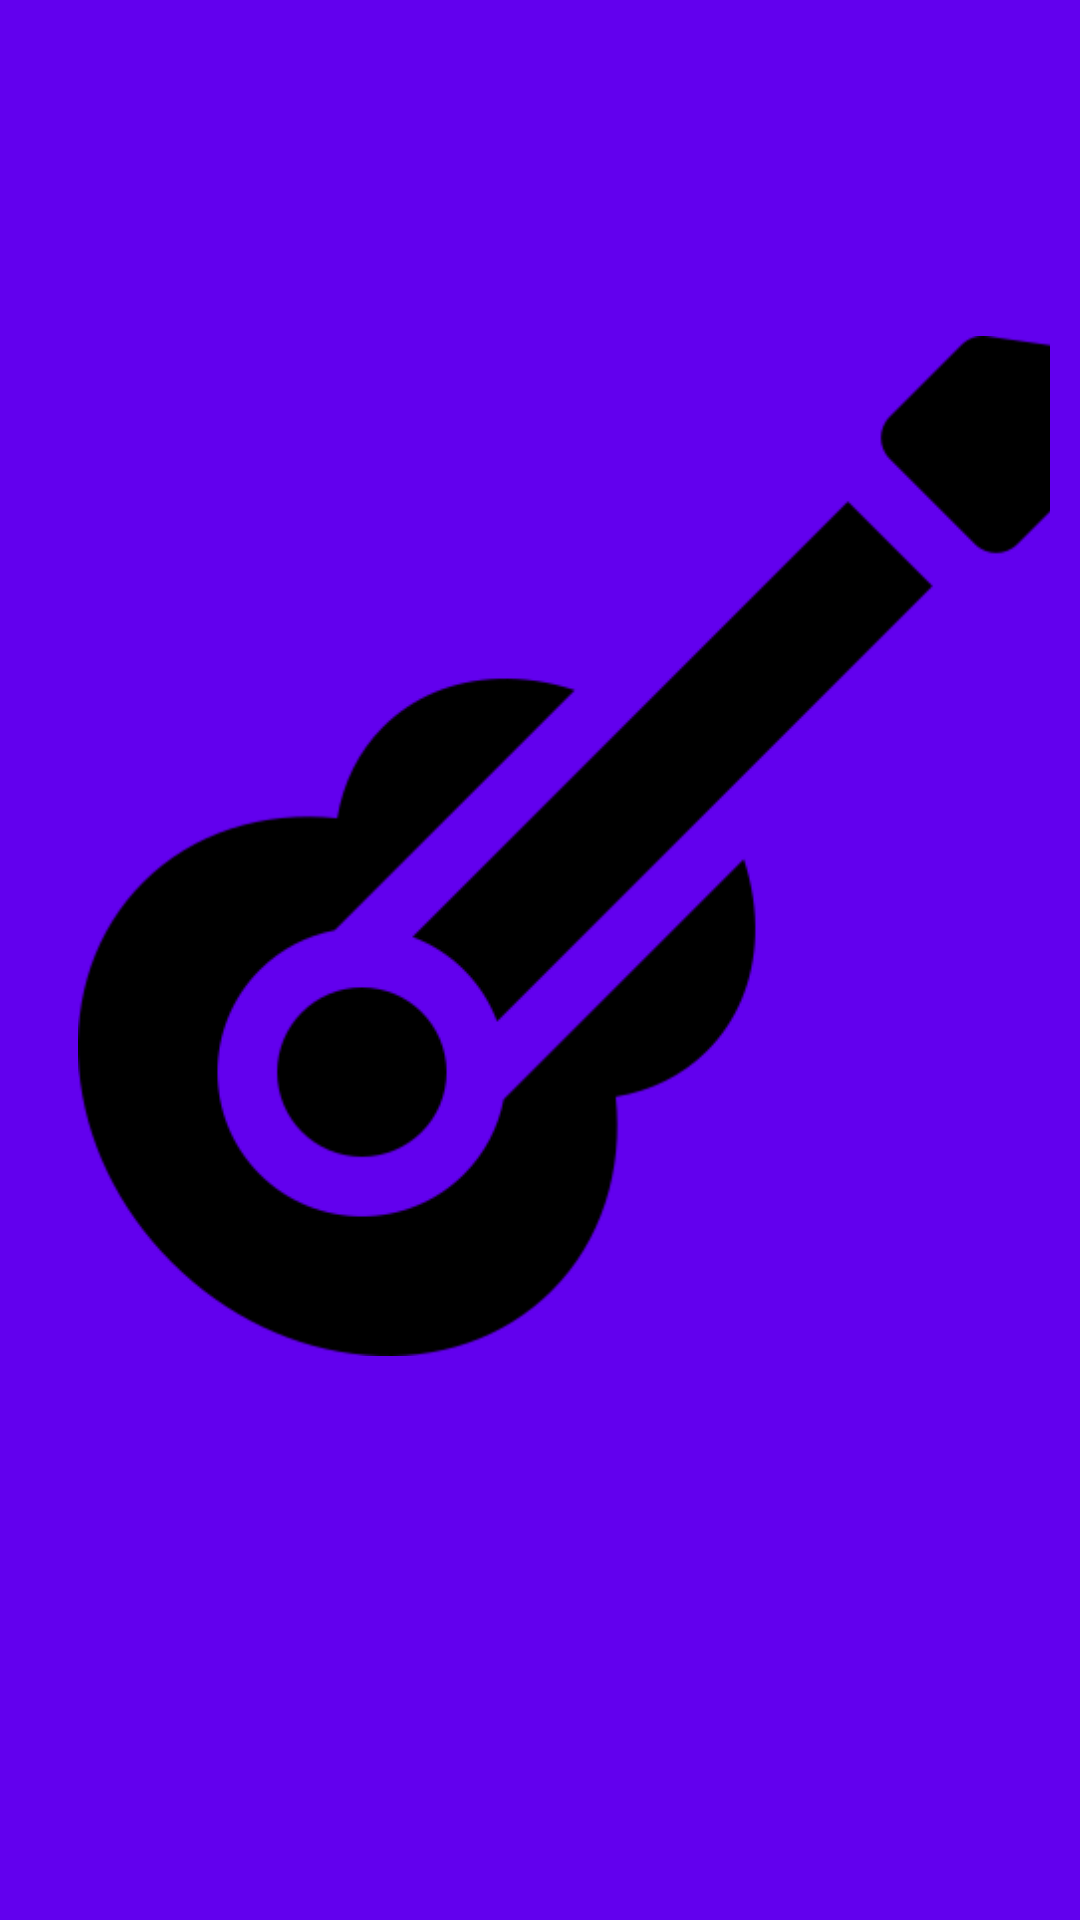

Reconstruct the res/layout file that produces this screen, plus the resources it refers to.
<!-- AndroidManifest.xml: application theme Theme.AccessibleTunerApp -->
<!-- res/layout/toolbar.xml -->
<?xml version="1.0" encoding="utf-8"?>
<com.google.android.material.appbar.AppBarLayout
    android:id="@+id/toolbar"
    xmlns:android="http://schemas.android.com/apk/res/android"
    android:layout_width="match_parent"
    android:background="@color/design_default_color_primary"
    android:layout_height="60dp">




    <androidx.constraintlayout.widget.ConstraintLayout
        xmlns:app="http://schemas.android.com/apk/res-auto"
        android:layout_width="match_parent"
        android:layout_height="wrap_content"
        android:layout_gravity="end"
        android:padding="10dp">

        <ImageView
            android:id="@+id/imageView"
            android:layout_width="wrap_content"
            android:layout_height="wrap_content"
            android:src="@drawable/ukelele"
            app:layout_constraintStart_toStartOf="parent"
            app:layout_constraintTop_toTopOf="parent"
            app:layout_constraintBottom_toBottomOf="parent"
            android:layout_marginStart="16dp"
            android:layout_marginTop="16dp"
            android:layout_marginBottom="16dp"/>

        <TextView
            android:id="@+id/textView"
            android:layout_width="wrap_content"
            android:layout_height="wrap_content"
            android:text="@string/change_instrument"
            android:textSize="16sp"
            app:layout_constraintStart_toEndOf="@+id/imageView"
            app:layout_constraintTop_toTopOf="parent"
            app:layout_constraintBottom_toBottomOf="parent"
            android:layout_marginEnd="16dp"/>

    </androidx.constraintlayout.widget.ConstraintLayout>

</com.google.android.material.appbar.AppBarLayout>
<!-- resources referenced by this layout -->
<resources>
  <!-- drawable ukelele: png bitmap (drawable, 11512 bytes) -->
  <style name="Theme.AccessibleTunerApp" parent="Base.Theme.AccessibleTunerApp">
      </style>
  <style name="Base.Theme.AccessibleTunerApp" parent="Theme.Material3.DayNight.NoActionBar">
          
          
      </style>
</resources>
